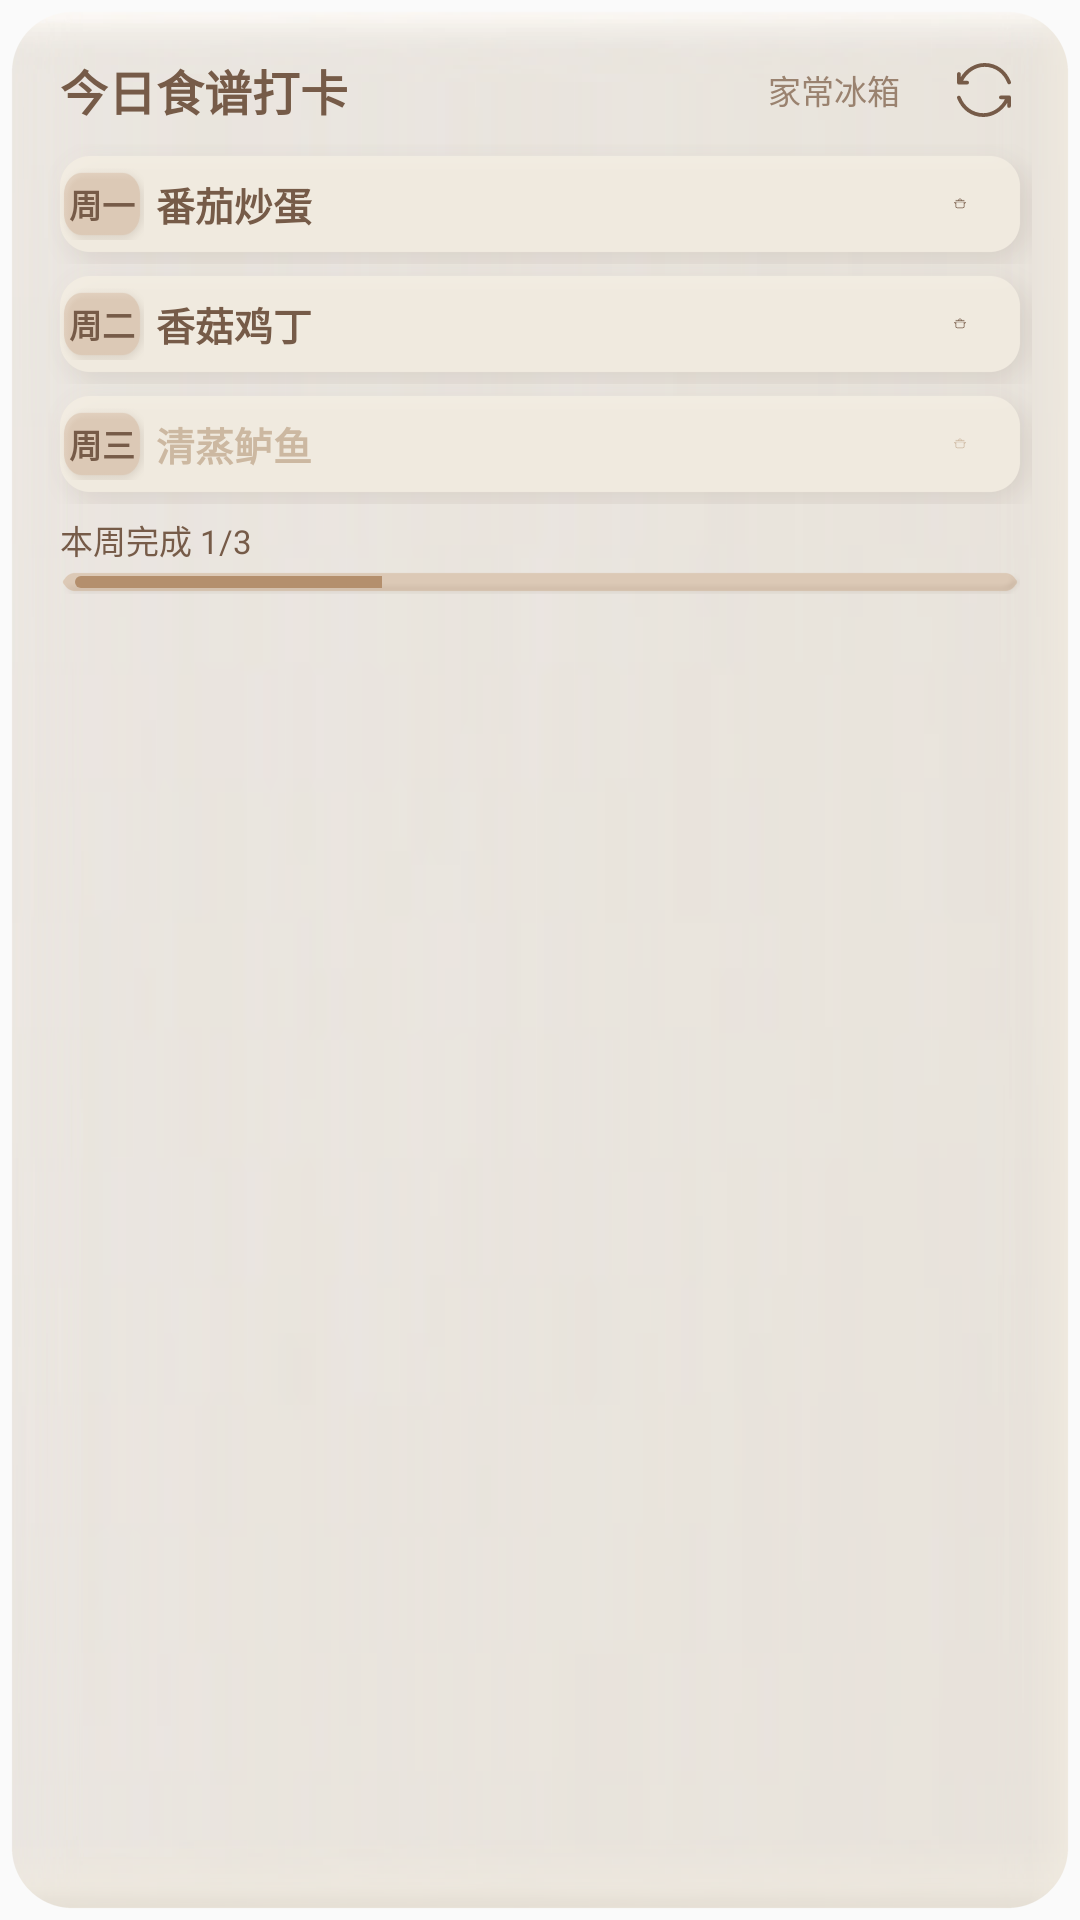

Produce the Android XML layout that renders to this screen, including the resource entries it uses.
<!-- AndroidManifest.xml: application theme AppTheme -->
<!-- res/layout/recipe_widget_preview.xml -->
<?xml version="1.0" encoding="utf-8"?>
<LinearLayout xmlns:android="http://schemas.android.com/apk/res/android"
    android:id="@+id/widget_preview_root"
    android:layout_width="match_parent"
    android:layout_height="match_parent"
    android:background="@drawable/widget_panel"
    android:clipChildren="false"
    android:orientation="vertical">

    <LinearLayout
        android:layout_width="match_parent"
        android:layout_height="@dimen/widget_title_height"
        android:gravity="center_vertical"
        android:orientation="horizontal"
        android:paddingStart="8dp">
        <TextView
            android:layout_width="0dp"
            android:layout_height="match_parent"
            android:layout_weight="1"
            android:gravity="center_vertical|start"
            android:maxLines="1"
            android:text="@string/widget_title"
            android:textColor="@color/widget_ink"
            android:textSize="@dimen/widget_title_size"
            android:textStyle="bold" />
        <TextView
            android:layout_width="@dimen/widget_status_width"
            android:layout_height="match_parent"
            android:gravity="center_vertical|end"
            android:maxLines="1"
            android:text="家常冰箱"
            android:textColor="@color/widget_muted"
            android:textSize="@dimen/widget_caption_size" />
        <ImageView
            android:layout_width="@dimen/widget_touch_size"
            android:layout_height="@dimen/widget_touch_size"
            android:layout_gravity="end"
            android:contentDescription="@string/widget_refresh"
            android:padding="@dimen/widget_refresh_padding"
            android:scaleType="centerInside"
            android:src="@drawable/widget_refresh"
            android:translationX="@dimen/widget_header_action_shift_x"
            android:translationY="@dimen/widget_header_action_shift_y" />
    </LinearLayout>

    <LinearLayout
        android:layout_width="match_parent"
        android:layout_height="120dp"
        android:orientation="vertical"
        android:paddingStart="4dp"
        android:paddingEnd="4dp">
        <LinearLayout
            android:layout_width="match_parent"
            android:layout_height="@dimen/widget_narrow_row_height"
            android:background="@drawable/widget_row"
            android:gravity="center_vertical"
            android:orientation="horizontal"
            android:paddingStart="4dp"
            android:paddingEnd="4dp">
            <TextView style="@style/WidgetDayBadge" android:text="周一" />
            <TextView
                style="@style/WidgetRecipeName"
                android:layout_width="0dp"
                android:layout_weight="1"
                android:layout_marginStart="4dp"
                android:maxLines="1"
                android:text="番茄炒蛋" />
            <ImageView
                android:layout_width="@dimen/widget_touch_size"
                android:layout_height="match_parent"
                android:contentDescription="@string/widget_mark_done"
                android:paddingStart="10dp"
                android:paddingEnd="2dp"
                android:paddingTop="10dp"
                android:paddingBottom="10dp"
                android:src="@drawable/widget_pot" />
        </LinearLayout>
        <LinearLayout
            android:layout_width="match_parent"
            android:layout_height="@dimen/widget_narrow_row_height"
            android:background="@drawable/widget_row"
            android:gravity="center_vertical"
            android:orientation="horizontal"
            android:paddingStart="4dp"
            android:paddingEnd="4dp">
            <TextView style="@style/WidgetDayBadge" android:text="周二" />
            <TextView
                style="@style/WidgetRecipeName"
                android:layout_width="0dp"
                android:layout_weight="1"
                android:layout_marginStart="4dp"
                android:maxLines="1"
                android:text="香菇鸡丁" />
            <ImageView
                android:layout_width="@dimen/widget_touch_size"
                android:layout_height="match_parent"
                android:contentDescription="@string/widget_mark_done"
                android:paddingStart="10dp"
                android:paddingEnd="2dp"
                android:paddingTop="10dp"
                android:paddingBottom="10dp"
                android:src="@drawable/widget_pot" />
        </LinearLayout>
        <LinearLayout
            android:layout_width="match_parent"
            android:layout_height="@dimen/widget_narrow_row_height"
            android:background="@drawable/widget_row"
            android:gravity="center_vertical"
            android:orientation="horizontal"
            android:paddingStart="4dp"
            android:paddingEnd="4dp">
            <TextView style="@style/WidgetDayBadge" android:text="周三" />
            <TextView
                style="@style/WidgetRecipeName"
                android:layout_width="0dp"
                android:layout_weight="1"
                android:layout_marginStart="4dp"
                android:maxLines="1"
                android:text="清蒸鲈鱼"
                android:textColor="@color/widget_done" />
            <ImageView
                android:layout_width="@dimen/widget_touch_size"
                android:layout_height="match_parent"
                android:contentDescription="@string/widget_done"
                android:paddingStart="10dp"
                android:paddingEnd="2dp"
                android:paddingTop="10dp"
                android:paddingBottom="10dp"
                android:src="@drawable/widget_pot_done" />
        </LinearLayout>
    </LinearLayout>

    <LinearLayout
        android:layout_width="match_parent"
        android:layout_height="@dimen/widget_footer_height"
        android:gravity="center_vertical"
        android:orientation="vertical"
        android:paddingStart="8dp"
        android:paddingEnd="8dp">
        <TextView
            android:layout_width="match_parent"
            android:layout_height="20dp"
            android:gravity="center_vertical"
            android:maxLines="1"
            android:text="本周完成 1/3"
            android:textColor="@color/widget_ink"
            android:textSize="11sp" />
        <ProgressBar
            style="?android:attr/progressBarStyleHorizontal"
            android:layout_width="match_parent"
            android:layout_height="8dp"
            android:max="100"
            android:progress="33"
            android:progressDrawable="@drawable/widget_progress" />
    </LinearLayout>
</LinearLayout>
<!-- resources referenced by this layout -->
<resources>
  <color name="widget_done">#CCB8A1</color>
  <color name="widget_ink">#765B48</color>
  <color name="widget_muted">#9A826F</color>
  <dimen name="widget_caption_size">11sp</dimen>
  <dimen name="widget_footer_height">32dp</dimen>
  <dimen name="widget_header_action_shift_x">4dp</dimen>
  <dimen name="widget_header_action_shift_y">-6dp</dimen>
  <dimen name="widget_narrow_row_height">40dp</dimen>
  <dimen name="widget_refresh_padding">0dp</dimen>
  <dimen name="widget_status_width">120dp</dimen>
  <dimen name="widget_title_height">36dp</dimen>
  <dimen name="widget_title_size">16sp</dimen>
  <dimen name="widget_touch_size">48dp</dimen>
  <!-- drawable widget_panel (drawable) -->
  <?xml version="1.0" encoding="utf-8"?>
  <shape xmlns:android="http://schemas.android.com/apk/res/android" android:shape="rectangle">
      <solid android:color="@color/widget_surface" />
      <stroke android:width="@dimen/widget_stroke" android:color="@color/widget_divider" />
      <corners android:radius="@dimen/widget_corner_radius" />
      <padding
          android:left="@dimen/widget_outer_padding"
          android:top="@dimen/widget_outer_padding"
          android:right="@dimen/widget_outer_padding"
          android:bottom="@dimen/widget_outer_padding" />
  </shape>
  <!-- drawable widget_progress (drawable) -->
  <?xml version="1.0" encoding="utf-8"?>
  <layer-list xmlns:android="http://schemas.android.com/apk/res/android">
      <item
          android:id="@android:id/background"
          android:drawable="@drawable/widget_progress_track" />
      <item android:id="@android:id/progress">
          <clip>
              <shape android:shape="rectangle">
                  <solid android:color="@color/widget_progress_fill" />
                  <corners android:radius="4dp" />
              </shape>
          </clip>
      </item>
  </layer-list>
  <string name="widget_done">已完成</string>
  <string name="widget_mark_done">完成食谱</string>
  <string name="widget_refresh">刷新</string>
  <string name="widget_title">今日食谱打卡</string>
  <style name="WidgetDayBadge">
          <item name="android:layout_width">28dp</item>
          <item name="android:layout_height">24dp</item>
          <item name="android:background">@drawable/widget_day_badge</item>
          <item name="android:gravity">center</item>
          <item name="android:maxLines">1</item>
          <item name="android:textColor">@color/widget_ink</item>
          <item name="android:textSize">@dimen/widget_caption_size</item>
          <item name="android:textStyle">bold</item>
      </style>
  <style name="WidgetRecipeName">
          <item name="android:layout_width">match_parent</item>
          <item name="android:layout_height">wrap_content</item>
          <item name="android:ellipsize">end</item>
          <item name="android:maxLines">2</item>
          <item name="android:textColor">@color/widget_ink</item>
          <item name="android:textSize">@dimen/widget_body_size</item>
          <item name="android:textStyle">bold</item>
      </style>
  <style name="AppTheme" parent="Theme.AppCompat.Light.DarkActionBar">
          
          <item name="colorPrimary">@color/colorPrimary</item>
          <item name="colorPrimaryDark">@color/colorPrimaryDark</item>
          <item name="colorAccent">@color/colorAccent</item>
      </style>
  <color name="widget_surface">#F0EADF</color>
  <dimen name="widget_stroke">1dp</dimen>
  <color name="widget_divider">#2E765B48</color>
  <dimen name="widget_corner_radius">8dp</dimen>
  <dimen name="widget_outer_padding">8dp</dimen>
  <color name="widget_progress_fill">#B48F6D</color>
  <dimen name="widget_refresh_icon_size">18dp</dimen>
  <color name="widget_disabled">#C3B3A2</color>
  <color name="widget_paper">#EBE6DD</color>
  <dimen name="widget_body_size">13sp</dimen>
  <!-- not gathered from this repository: default colours our renderer supplied (Android Studio template values) -->
  <color name="colorPrimary">#FF6200EE</color>
  <color name="colorPrimaryDark">#FF3700B3</color>
  <color name="colorAccent">#FF03DAC5</color>
</resources>
